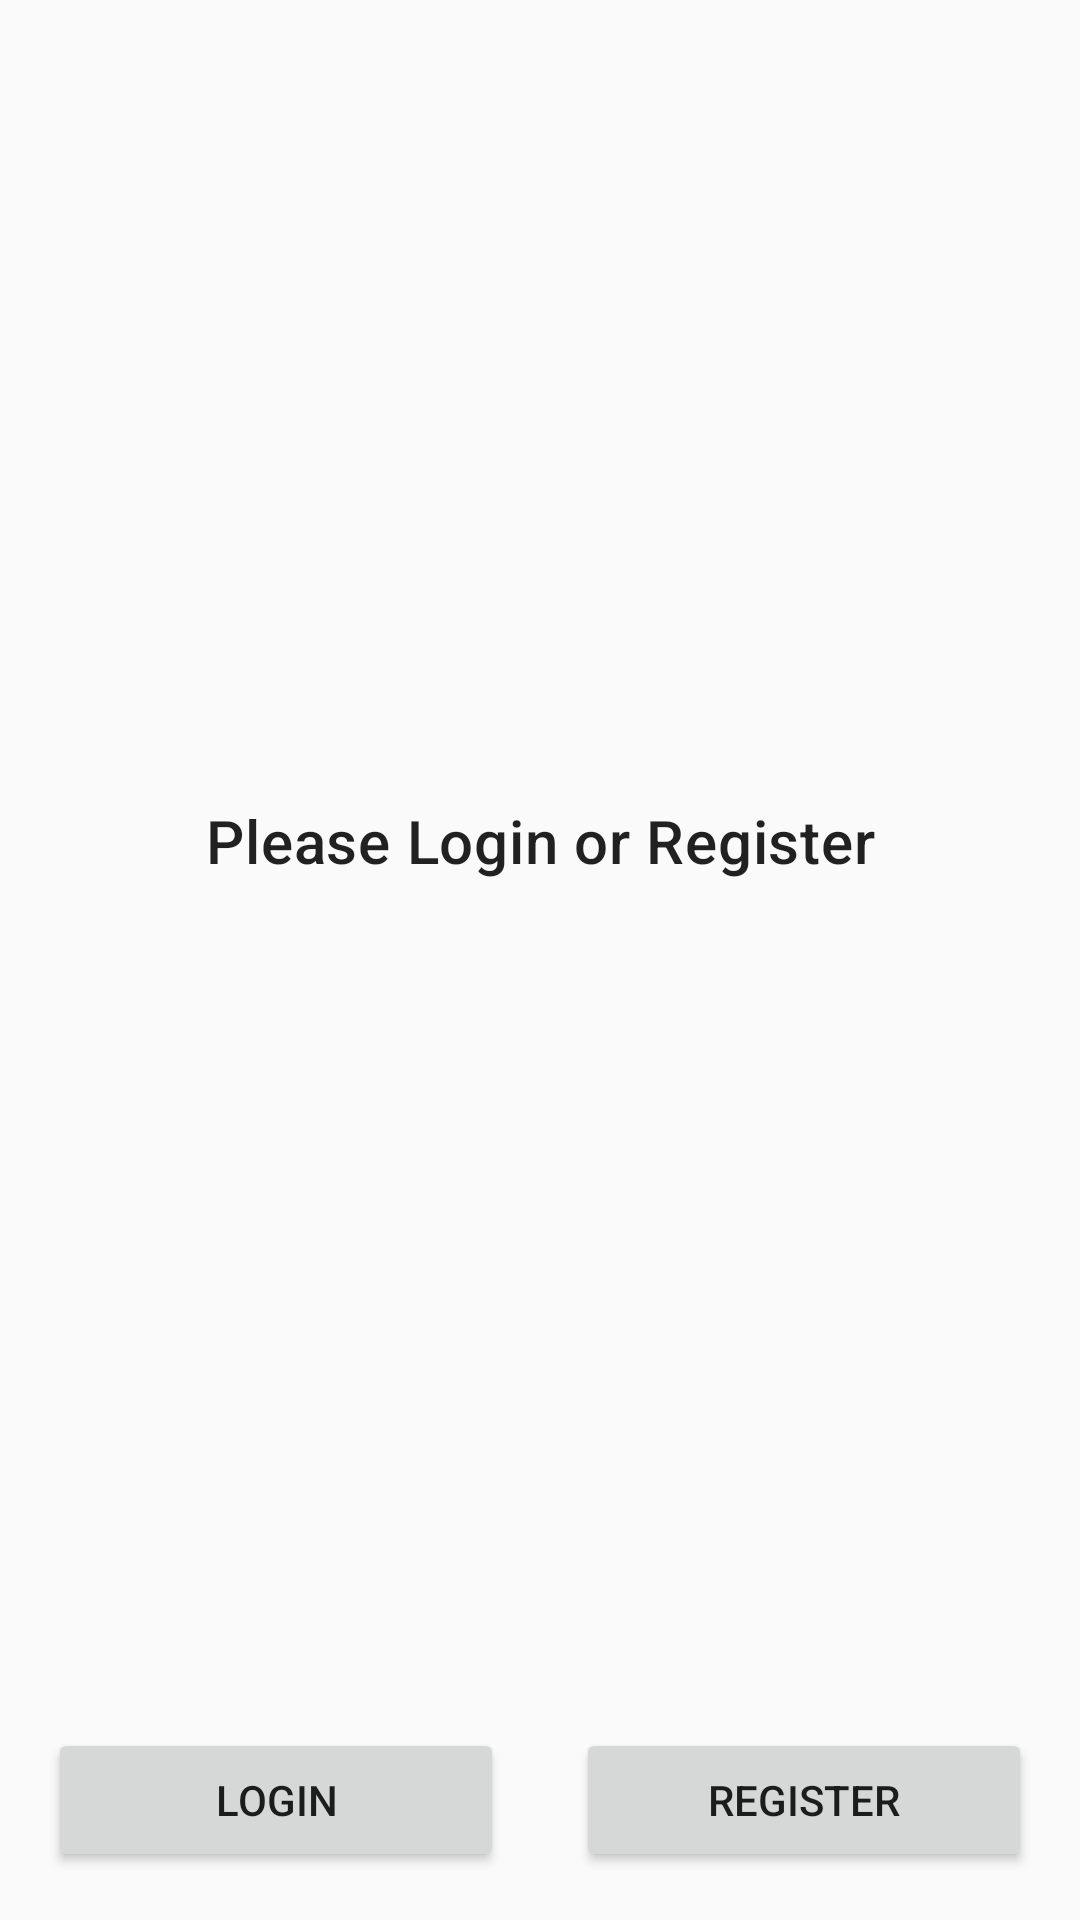

Write the Android layout XML for this screen, with the resource values it uses.
<!-- AndroidManifest.xml: application theme AppTheme -->
<!-- res/layout/fragment_auth.xml -->
<?xml version="1.0" encoding="utf-8"?>
<androidx.constraintlayout.widget.ConstraintLayout xmlns:android="http://schemas.android.com/apk/res/android"
    xmlns:app="http://schemas.android.com/apk/res-auto"
    xmlns:tools="http://schemas.android.com/tools"
    android:layout_width="match_parent"
    android:layout_height="match_parent"
    tools:context=".fragments.AuthFragment">

    <TextView
        android:layout_width="wrap_content"
        android:layout_height="wrap_content"
        android:layout_marginBottom="16dp"
        android:text="@string/message"
        android:textAppearance="@style/TextAppearance.MaterialComponents.Headline6"
        app:layout_constraintBottom_toTopOf="@id/login_button"
        app:layout_constraintEnd_toEndOf="parent"
        app:layout_constraintStart_toStartOf="parent"
        app:layout_constraintTop_toTopOf="parent" />

    <Button
        android:id="@+id/login_button"
        android:layout_width="0dp"
        android:layout_height="wrap_content"
        android:layout_marginStart="16dp"
        android:layout_marginEnd="16dp"
        android:layout_marginBottom="16dp"
        android:text="@string/login"
        app:layout_constraintBottom_toBottomOf="parent"
        app:layout_constraintEnd_toStartOf="@id/register_button"
        app:layout_constraintStart_toStartOf="parent" />

    <Button
        android:id="@+id/register_button"
        android:layout_width="0dp"
        android:layout_height="wrap_content"
        android:layout_marginStart="8dp"
        android:layout_marginEnd="16dp"
        android:text="@string/register"
        app:layout_constraintBottom_toBottomOf="@id/login_button"
        app:layout_constraintEnd_toEndOf="parent"
        app:layout_constraintStart_toEndOf="@id/login_button" />
</androidx.constraintlayout.widget.ConstraintLayout>
<!-- resources referenced by this layout -->
<resources>
  <string name="login">Login</string>
  <string name="message">Please Login or Register</string>
  <string name="register">Register</string>
  <style name="AppTheme" parent="Theme.MaterialComponents.Light.DarkActionBar">
          <item name="colorPrimary">@color/deep_purple_500</item>
          <item name="colorPrimaryDark">@color/deep_purple_700</item>
          <item name="colorOnPrimary">@android:color/white</item>
          <item name="colorSecondary">@color/deep_purple_500</item>
          <item name="colorOnSecondary">@android:color/white</item>
          <item name="android:windowBackground">@color/background</item>
      </style>
  <color name="deep_purple_500">#673AB7</color>
  <color name="deep_purple_700">#512DA8</color>
  <color name="background">#FAFAFA</color>
</resources>
